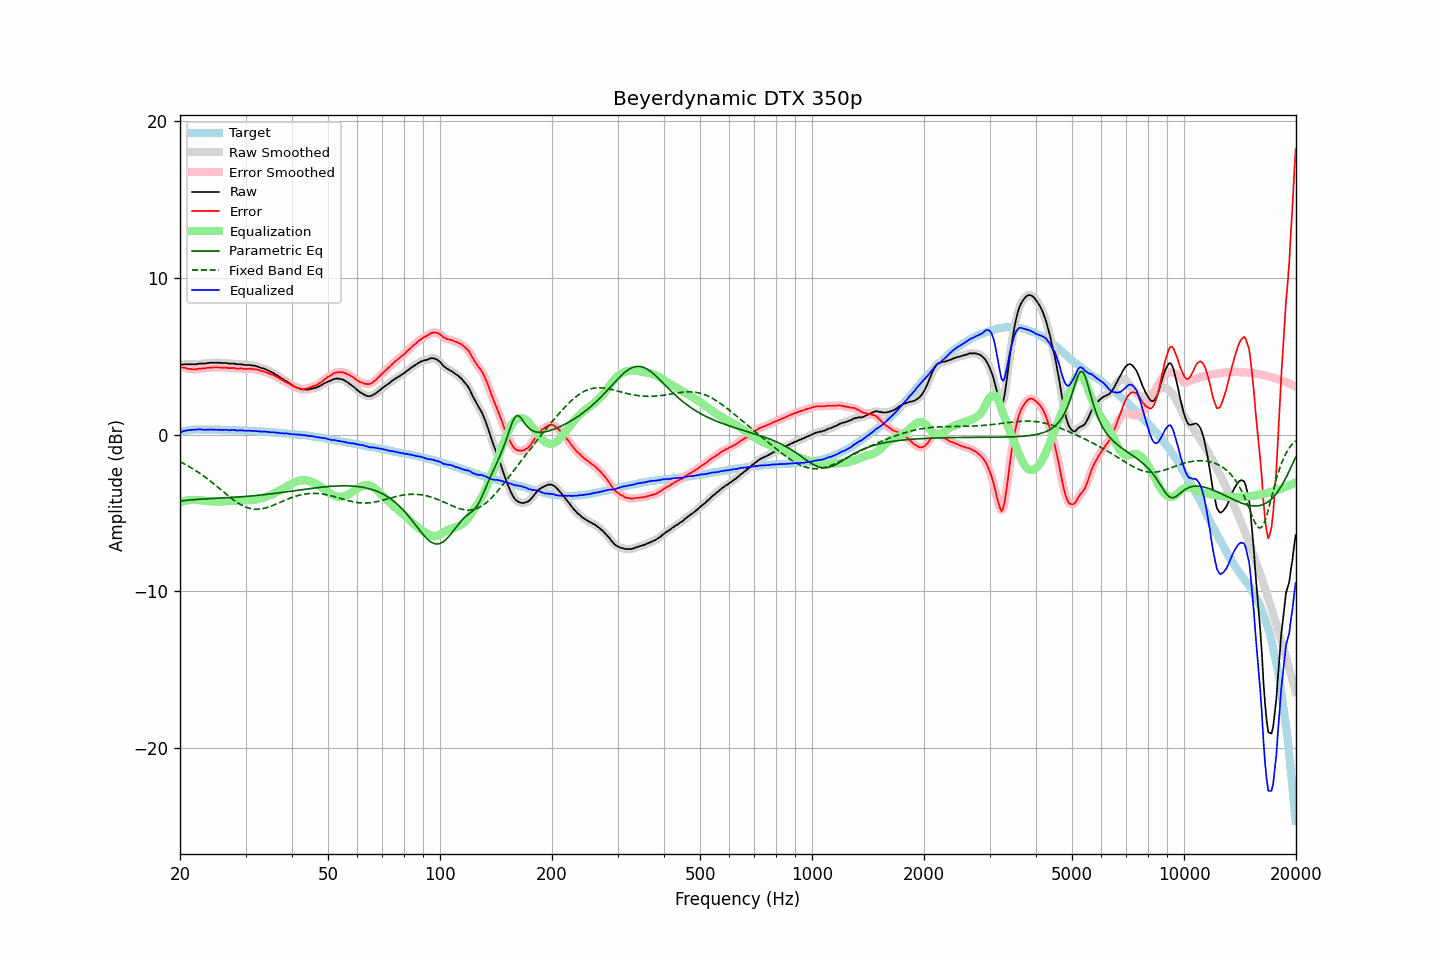

Source data for this figure (header and first rows):
frequency, raw, error, smoothed, error_smoothed, equalization, parametric_eq, fixed_band_eq, equalized_raw, equalized_smoothed, target
20.00, 4.45, 4.31, 4.45, 4.31, -4.32, -4.24, -1.74, 0.13, 0.13, 0.14
20.20, 4.45, 4.28, 4.46, 4.29, -4.29, -4.23, -1.79, 0.16, 0.17, 0.17
20.40, 4.47, 4.27, 4.47, 4.27, -4.26, -4.22, -1.84, 0.21, 0.21, 0.20
20.61, 4.47, 4.25, 4.47, 4.25, -4.24, -4.21, -1.89, 0.24, 0.24, 0.22
20.81, 4.47, 4.22, 4.47, 4.22, -4.21, -4.20, -1.95, 0.26, 0.26, 0.25
21.02, 4.47, 4.19, 4.47, 4.20, -4.20, -4.19, -2.01, 0.27, 0.27, 0.28
21.23, 4.47, 4.18, 4.47, 4.18, -4.19, -4.18, -2.06, 0.29, 0.29, 0.29
21.44, 4.47, 4.17, 4.47, 4.17, -4.18, -4.17, -2.12, 0.30, 0.30, 0.30
21.66, 4.47, 4.16, 4.47, 4.16, -4.17, -4.16, -2.19, 0.30, 0.30, 0.31
21.87, 4.47, 4.16, 4.47, 4.16, -4.17, -4.15, -2.25, 0.30, 0.30, 0.31
22.09, 4.47, 4.15, 4.49, 4.17, -4.17, -4.15, -2.32, 0.30, 0.31, 0.32
22.31, 4.51, 4.19, 4.50, 4.18, -4.18, -4.14, -2.38, 0.33, 0.32, 0.32
22.54, 4.52, 4.20, 4.52, 4.20, -4.19, -4.13, -2.45, 0.33, 0.33, 0.32
22.76, 4.52, 4.20, 4.52, 4.21, -4.20, -4.12, -2.52, 0.32, 0.32, 0.32
22.99, 4.52, 4.21, 4.52, 4.21, -4.21, -4.12, -2.59, 0.31, 0.31, 0.31
23.22, 4.52, 4.22, 4.53, 4.22, -4.23, -4.11, -2.67, 0.30, 0.30, 0.31
23.45, 4.53, 4.23, 4.54, 4.23, -4.24, -4.11, -2.74, 0.30, 0.30, 0.31
23.69, 4.56, 4.26, 4.55, 4.25, -4.25, -4.10, -2.82, 0.32, 0.31, 0.31
23.92, 4.56, 4.26, 4.57, 4.26, -4.25, -4.09, -2.90, 0.31, 0.31, 0.31
24.16, 4.58, 4.27, 4.58, 4.27, -4.26, -4.09, -2.98, 0.32, 0.32, 0.32
24.40, 4.58, 4.27, 4.58, 4.27, -4.27, -4.08, -3.06, 0.31, 0.31, 0.31
24.65, 4.58, 4.28, 4.58, 4.28, -4.27, -4.08, -3.15, 0.31, 0.31, 0.30
24.89, 4.58, 4.28, 4.58, 4.28, -4.28, -4.07, -3.23, 0.30, 0.31, 0.30
25.14, 4.58, 4.28, 4.58, 4.28, -4.28, -4.07, -3.31, 0.30, 0.30, 0.30
25.39, 4.58, 4.28, 4.58, 4.28, -4.28, -4.06, -3.40, 0.30, 0.30, 0.30
25.65, 4.57, 4.27, 4.57, 4.27, -4.28, -4.06, -3.48, 0.30, 0.30, 0.30
25.91, 4.56, 4.27, 4.57, 4.27, -4.27, -4.05, -3.57, 0.29, 0.29, 0.29
26.16, 4.56, 4.27, 4.57, 4.27, -4.27, -4.04, -3.66, 0.29, 0.30, 0.29
26.43, 4.56, 4.27, 4.56, 4.27, -4.26, -4.04, -3.74, 0.30, 0.30, 0.29
26.69, 4.56, 4.27, 4.55, 4.26, -4.26, -4.03, -3.83, 0.30, 0.29, 0.29
26.96, 4.52, 4.23, 4.54, 4.25, -4.25, -4.03, -3.91, 0.27, 0.28, 0.29
27.23, 4.52, 4.23, 4.52, 4.24, -4.25, -4.02, -3.99, 0.28, 0.28, 0.29
27.50, 4.52, 4.23, 4.52, 4.24, -4.24, -4.01, -4.07, 0.28, 0.28, 0.29
27.77, 4.52, 4.24, 4.52, 4.24, -4.23, -4.01, -4.15, 0.29, 0.29, 0.28
28.05, 4.52, 4.25, 4.51, 4.23, -4.23, -4.00, -4.22, 0.30, 0.28, 0.28
28.33, 4.47, 4.21, 4.49, 4.22, -4.22, -3.99, -4.29, 0.25, 0.27, 0.27
28.62, 4.47, 4.21, 4.48, 4.21, -4.21, -3.99, -4.36, 0.26, 0.26, 0.27
28.90, 4.47, 4.21, 4.47, 4.21, -4.21, -3.98, -4.43, 0.26, 0.26, 0.26
29.19, 4.47, 4.22, 4.47, 4.21, -4.20, -3.97, -4.49, 0.27, 0.26, 0.25
29.48, 4.46, 4.20, 4.46, 4.20, -4.20, -3.97, -4.54, 0.26, 0.26, 0.26
29.78, 4.43, 4.18, 4.44, 4.19, -4.20, -3.96, -4.59, 0.24, 0.25, 0.25
30.08, 4.43, 4.18, 4.43, 4.18, -4.19, -3.95, -4.63, 0.24, 0.24, 0.25
30.38, 4.43, 4.19, 4.43, 4.19, -4.19, -3.94, -4.67, 0.24, 0.24, 0.24
30.68, 4.43, 4.19, 4.43, 4.19, -4.19, -3.93, -4.70, 0.24, 0.24, 0.24
30.99, 4.42, 4.20, 4.42, 4.19, -4.18, -3.92, -4.73, 0.24, 0.23, 0.23
31.30, 4.39, 4.17, 4.40, 4.18, -4.18, -3.91, -4.75, 0.22, 0.23, 0.23
31.61, 4.39, 4.17, 4.39, 4.17, -4.16, -3.91, -4.76, 0.23, 0.22, 0.22
31.93, 4.37, 4.16, 4.37, 4.16, -4.15, -3.90, -4.77, 0.22, 0.22, 0.21
32.24, 4.34, 4.14, 4.34, 4.14, -4.13, -3.89, -4.77, 0.21, 0.21, 0.20
32.57, 4.31, 4.11, 4.31, 4.11, -4.11, -3.87, -4.76, 0.20, 0.20, 0.20
32.89, 4.26, 4.06, 4.27, 4.07, -4.08, -3.86, -4.75, 0.18, 0.19, 0.20
33.22, 4.23, 4.04, 4.24, 4.05, -4.05, -3.85, -4.74, 0.18, 0.18, 0.19
33.55, 4.21, 4.03, 4.20, 4.02, -4.02, -3.84, -4.72, 0.19, 0.18, 0.19
33.89, 4.17, 4.00, 4.17, 3.99, -3.99, -3.83, -4.69, 0.18, 0.18, 0.17
34.23, 4.12, 3.95, 4.12, 3.96, -3.95, -3.82, -4.66, 0.17, 0.17, 0.17
34.57, 4.07, 3.91, 4.07, 3.91, -3.92, -3.81, -4.63, 0.16, 0.16, 0.16
34.92, 4.02, 3.87, 4.03, 3.87, -3.88, -3.80, -4.59, 0.15, 0.15, 0.15
35.27, 3.97, 3.83, 3.98, 3.83, -3.83, -3.78, -4.56, 0.14, 0.14, 0.15
35.62, 3.93, 3.80, 3.92, 3.79, -3.78, -3.77, -4.52, 0.15, 0.14, 0.13
35.97, 3.86, 3.74, 3.87, 3.74, -3.73, -3.76, -4.47, 0.13, 0.13, 0.12
... 635 more rows
